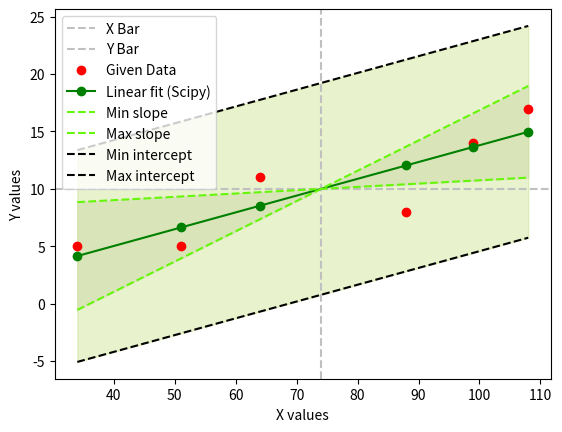

This chart was generated by the following Python code:
import numpy as np
from scipy import stats
from matplotlib import pyplot as plt

#############################       Insert X and Y values here        ####################################

x = np.array([34, 51, 64, 88, 99, 108])
y = np.array([5, 5, 11, 8, 14, 17])
N = len(x)
##########################################################################################################

slope, intercept, c, d, std_err_for_slope = stats.linregress(x, y)
y_pred = slope*x + intercept

xbar = np.mean(x)
ybar = np.mean(y)
x_res = x-np.mean(x)
y_res = y-y_pred

se = np.sum(y_res*y_res)
mse = se/(N-2)
Sxx = np.sum(x_res * x_res)

##############################       SLOPE CONFIDANCE INTERVAL    ########################################  

ci_percent = 95
alpha = (100-ci_percent)/100
t = stats.t.ppf(alpha/2, N-2)

std_err_slope = np.sqrt(mse/Sxx) 
slope_CI = [slope + t*std_err_slope, slope - t*std_err_slope]
intercept_rel = [ybar - slope_CI[0]*xbar, ybar - slope_CI[1]*xbar]

y_min_slope = slope_CI[0]*x+intercept_rel[0]
y_max_slope = slope_CI[1]*x+intercept_rel[1]

#####################################     INTERCEPT CONFIDANCE INTERVAL   #################################

std_err_intercept = np.sqrt(mse*(1/N + xbar*xbar/Sxx)) 
intercept_CI = [intercept + t*std_err_intercept,intercept - t*std_err_intercept]
y_min_intercept = slope*x+intercept_CI[0]
y_max_intercept = slope*x+intercept_CI[1]

##########################################    Printing Area   #############################################

print ('Slope     : {} +- {}'.format(np.around(slope, 4), np.around(t*std_err_slope,4)))
print ('Intercept : {} +- {}'.format(np.around(intercept, 4), np.around(t*std_err_intercept,4)))

##########################################    Plotting Area   #############################################

fig, ax = plt.subplots(1,1)
ax.set_xlabel('X values')
ax.set_ylabel('Y values')

ax.axvline(xbar, ls='--', color='#C0C0C0', label = 'X Bar')
ax.axhline(ybar, ls='--', color='#C0C0C0',label = 'Y Bar')

ax.plot(x,y,'or',label='Given Data')
ax.plot(x, y_pred, '-og', label='Linear fit (Scipy)')
###################### TODO : Print all values here : slope +- delta, inter +- delta ######################
ax.plot(x, y_min_slope, '--', color='#65F608', label = f'Min slope')
ax.plot(x, y_max_slope, '--', color='#65F608', label = f'Max slope')
ax.plot(x, y_min_intercept, '--', color='#000000', label = f'Min intercept')
ax.plot(x, y_max_intercept, '--', color='#000000', label = f'Max intercept')
ax.fill_between(x, y_min_slope, y_max_slope, color = '#eaede2')
ax.fill_between(x, y_min_intercept, y_max_intercept, color = '#b4d55b', alpha=0.3)
ax.legend()
plt.show()
##########################################################################################################
